Run: headless pygame with SDL's dummy video driver; simulated clock (each Clock.tick advances the game by its frame time, no real sleeping); random seed 0; keys injected as events and as key.get_pressed() state; no mouse input.
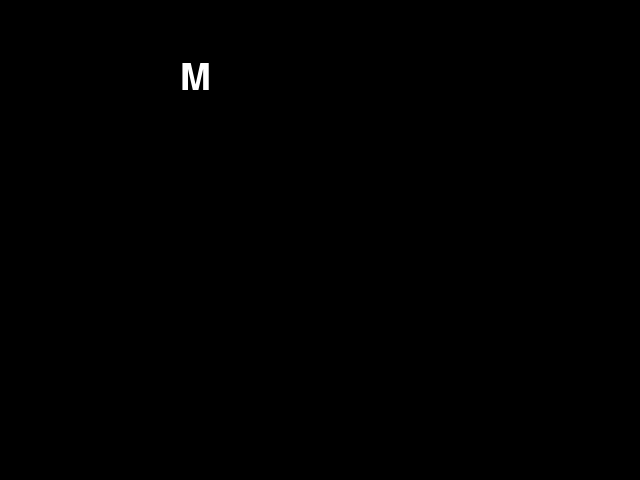
Frame 1 of 4 · flips 1–60 · no input
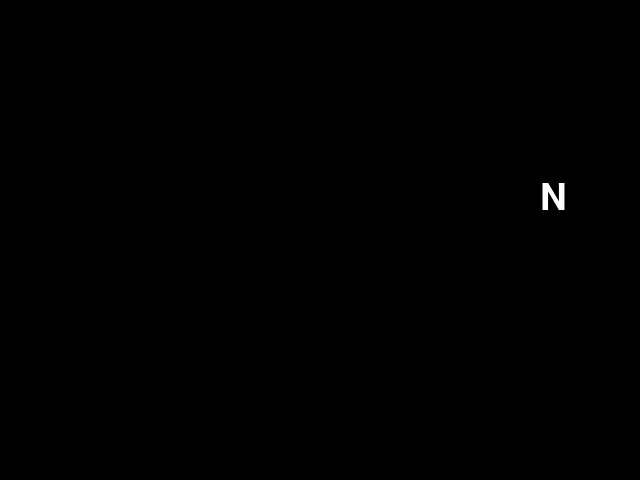
Frame 2 of 4 · flips 61–180 · tapped SPACE, RETURN · held RIGHT (→), D
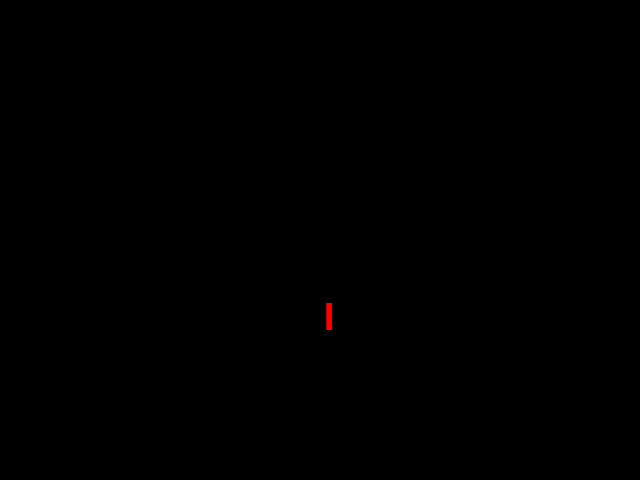
Frame 3 of 4 · flips 181–300 · held DOWN (↓), S
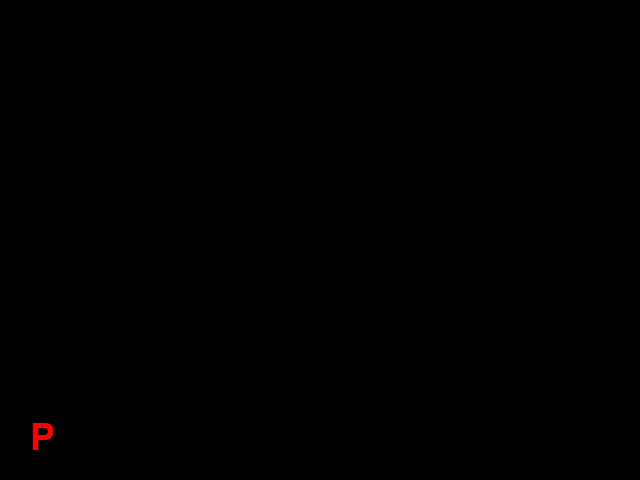
Frame 4 of 4 · flips 301–420 · held LEFT (←), A, UP (↑), W

The pygame program that drew these frames:

import sys
import string
import random

import pygame


class MainWindow:
    def __init__(self, width=640, height=480):
        pygame.init()
        self.width = width
        self.height = height
        self.screen = pygame.display.set_mode((self.width, self.height))
        self.clock = pygame.time.Clock()
        self.speed = [3, 1]
        self.letter = random.choice(string.ascii_uppercase)

    def main_loop(self):
        font = pygame.font.Font(None, 55)
        text = font.render(self.letter, True, (255, 255, 255))
        text_rect = text.get_rect()

        while True:
            for event in pygame.event.get():
                if event.type == pygame.QUIT:
                    sys.exit()
                if event.type == pygame.KEYDOWN:
                    if pygame.K_a <= event.key <= pygame.K_z:
                        text = font.render(self.letter, True, (255, 0, 0))
                if event.type == pygame.KEYUP:
                    self.letter = random.choice(string.ascii_uppercase)
                    text = font.render(self.letter, True, (255, 255, 255))

            self.clock.tick(50)

            text_rect = text_rect.move(self.speed)
            if text_rect.left < 0 or text_rect.right > self.width:
                self.speed[0] = -self.speed[0]
            if text_rect.top < 0 or text_rect.bottom > self.height:
                self.speed[1] = -self.speed[1]

            self.screen.fill((0, 0, 0))
            self.screen.blit(text, text_rect)
            pygame.display.flip()


def main():
    main_window = MainWindow()
    main_window.main_loop()


if __name__ == "__main__":
    main()
